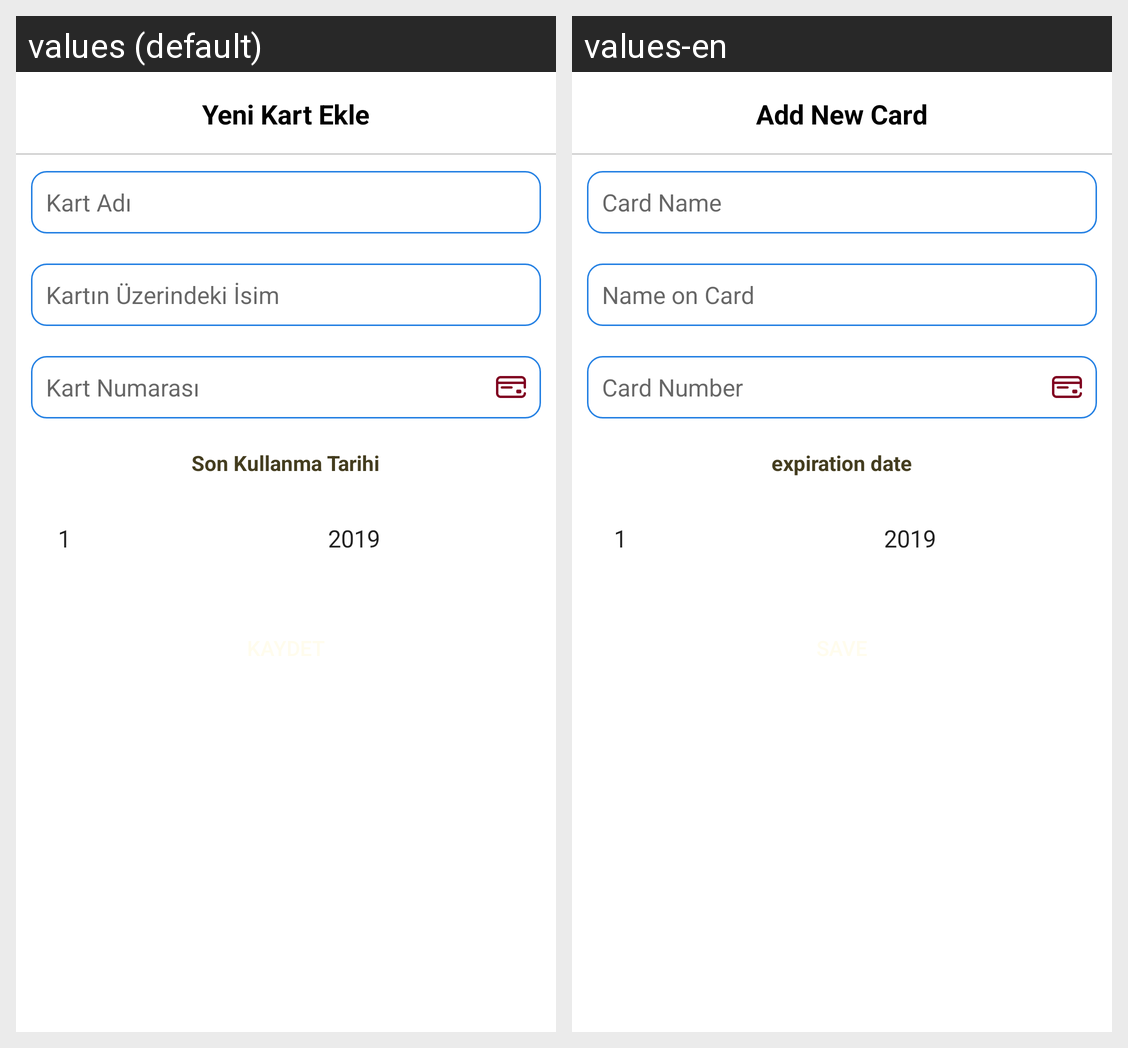

Locale-by-locale string values for the Android screen shown in this grid:
Android screen res/layout/fragment_kart_ekle.xml rendered under 2 locales, left to right: values (default), values-en. Device: Nexus 5 (rendered at 1080×1920; each locale shown at half size, 540×960, under a caption strip naming it); theme AppTheme.
Strings drawn on this screen, with the default value and each locale's value (text and hints the layout hard-codes, and strings that could not be matched under every locale, appear in the picture but are not listed):

kart_adi
  values: Kart Adı
  values-en: Card Name

kart_uzeri_isim
  values: Kartın Üzerindeki İsim
  values-en: Name on Card

kart_no
  values: Kart Numarası
  values-en: Card Number

son_kullanma
  values: Son Kullanma Tarihi
  values-en: expiration date

kart_ekle
  values: Yeni Kart Ekle
  values-en: Add New Card
